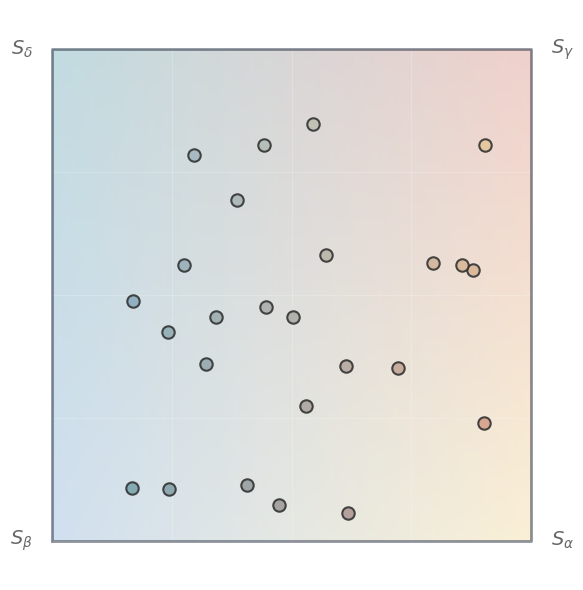

Write Python code to recreate this figure. (Note: this script raises an exception after producing the figure.)
"""
Figure 1: 2D Factored Square view for indecomposable beliefs.
Matches the second column of figure1_v3.
"""

import numpy as np
import matplotlib.pyplot as plt

# =============================================================================
# Geometry (same as Blender script)
# =============================================================================

TETRA_VERTICES = np.array([
    [1, 1, 1], [1, -1, -1], [-1, 1, -1], [-1, -1, 1]
], dtype=float) * 0.65


def belief_to_simplex(a1, a2):
    return np.array([a1*a2, a1*(1-a2), (1-a1)*a2, (1-a1)*(1-a2)])


def simplex_to_3d(probs):
    return probs @ TETRA_VERTICES


def compute_segre_normal(a1, a2, eps=1e-5):
    """Compute the unit normal to the Segre surface at (a1, a2)."""
    p_a1_plus = simplex_to_3d(belief_to_simplex(min(a1 + eps, 1), a2))
    p_a1_minus = simplex_to_3d(belief_to_simplex(max(a1 - eps, 0), a2))
    dp_da1 = (p_a1_plus - p_a1_minus) / (2 * eps)

    p_a2_plus = simplex_to_3d(belief_to_simplex(a1, min(a2 + eps, 1)))
    p_a2_minus = simplex_to_3d(belief_to_simplex(a1, max(a2 - eps, 0)))
    dp_da2 = (p_a2_plus - p_a2_minus) / (2 * eps)

    normal = np.cross(dp_da1, dp_da2)
    normal = normal / np.linalg.norm(normal)
    return normal


# =============================================================================
# Color mapping
# =============================================================================

def pos_to_color(a1, a2):
    """Map (a1, a2) to RGB using bilinear interpolation."""
    c00 = np.array([0.40, 0.65, 0.70])  # teal
    c10 = np.array([0.85, 0.55, 0.50])  # coral
    c01 = np.array([0.55, 0.70, 0.85])  # blue
    c11 = np.array([0.95, 0.85, 0.60])  # gold

    c_bottom = (1 - a1) * c00 + a1 * c10
    c_top = (1 - a1) * c01 + a1 * c11
    return tuple((1 - a2) * c_bottom + a2 * c_top)


def make_colored_square_image(res=100):
    """Create image array for colored square background."""
    img = np.zeros((res, res, 3))
    for i in range(res):
        for j in range(res):
            a1 = j / (res - 1)
            a2 = 1 - i / (res - 1)
            img[i, j] = pos_to_color(a1, a2)
    return img


# =============================================================================
# Indecomposable beliefs (same as Blender script)
# =============================================================================

def compute_beliefs_indecomposable_random(n_points=25, offset_strength=0.25, seed=303):
    """Create indecomposable beliefs from random positions on the Segre surface."""
    rng = np.random.default_rng(seed)

    z_min = TETRA_VERTICES[:, 2].min()
    z_max = TETRA_VERTICES[:, 2].max()

    beliefs = []
    attempts = 0
    while len(beliefs) < n_points and attempts < n_points * 10:
        attempts += 1
        a1 = rng.uniform(0.05, 0.95)
        a2 = rng.uniform(0.05, 0.95)

        factored_simplex = belief_to_simplex(a1, a2)
        factored_pos = simplex_to_3d(factored_simplex)

        normal = compute_segre_normal(a1, a2)
        magnitude = rng.standard_normal() * offset_strength
        true_pos = factored_pos + magnitude * normal

        if true_pos[2] < z_min + 0.02 or true_pos[2] > z_max - 0.02:
            continue

        beliefs.append({
            'alpha1': a1,
            'alpha2': a2,
            'pos3d': true_pos,
            'surface_pos': factored_pos,
        })

    return beliefs


# =============================================================================
# Drawing
# =============================================================================

def draw_factored_square(beliefs, output_path, faded=True):
    """Draw factored view as colored 2D square with corner labels."""
    fig, ax = plt.subplots(figsize=(6, 6))

    ax.set_xlim(-0.08, 1.08)
    ax.set_ylim(-0.08, 1.08)
    ax.set_aspect('equal', adjustable='box')

    # Colored background
    img = make_colored_square_image(100)
    img_alpha = 0.4 if faded else 1.0
    ax.imshow(img, extent=[0, 1, 0, 1], origin='lower', aspect='auto', alpha=img_alpha, zorder=0)

    # Grid lines
    grid_alpha = 0.2 if faded else 0.3
    for t in [0.25, 0.5, 0.75]:
        ax.axhline(t, color='white', lw=0.8, alpha=grid_alpha)
        ax.axvline(t, color='white', lw=0.8, alpha=grid_alpha)

    # Border
    border_alpha = 0.5 if faded else 0.8
    ax.plot([0,1,1,0,0], [0,0,1,1,0], color='#1E293B', lw=2, alpha=border_alpha)

    # Corner labels (matching figure1_v3 style)
    label_alpha = 0.6 if faded else 0.9
    fs = 14
    ax.text(1.04, 0, r'$S_\alpha$', fontsize=fs, ha='left', va='center', alpha=label_alpha)
    ax.text(1.04, 1, r'$S_\gamma$', fontsize=fs, ha='left', va='center', alpha=label_alpha)
    ax.text(-0.04, 0, r'$S_\beta$', fontsize=fs, ha='right', va='center', alpha=label_alpha)
    ax.text(-0.04, 1, r'$S_\delta$', fontsize=fs, ha='right', va='center', alpha=label_alpha)

    ax.axis('off')

    # Draw belief points
    for b in beliefs:
        # Transform coordinates to match the square layout
        # In figure1_v3, the mapping seems to be: x = alpha1, y = alpha2
        x = b['alpha1']
        y = b['alpha2']

        # Color based on position
        c = pos_to_color(b['alpha1'], b['alpha2'])

        ax.scatter([x], [y], c=[c], s=80,
                  edgecolors='#333333', linewidths=1.5, zorder=10, alpha=0.9)

    plt.tight_layout()
    plt.savefig(output_path, dpi=200, facecolor='white', bbox_inches='tight', pad_inches=0.05)
    plt.savefig(output_path.replace('/png/', '/pdf/').replace('.png', '.pdf'), facecolor='white', bbox_inches='tight', pad_inches=0.05)
    print(f"Saved: {output_path} and .pdf")
    plt.close()


if __name__ == '__main__':
    beliefs = compute_beliefs_indecomposable_random(n_points=25, offset_strength=0.25, seed=303)
    draw_factored_square(beliefs, 'experiments/figure_generation/figure1/png/factored_square.png', faded=True)
